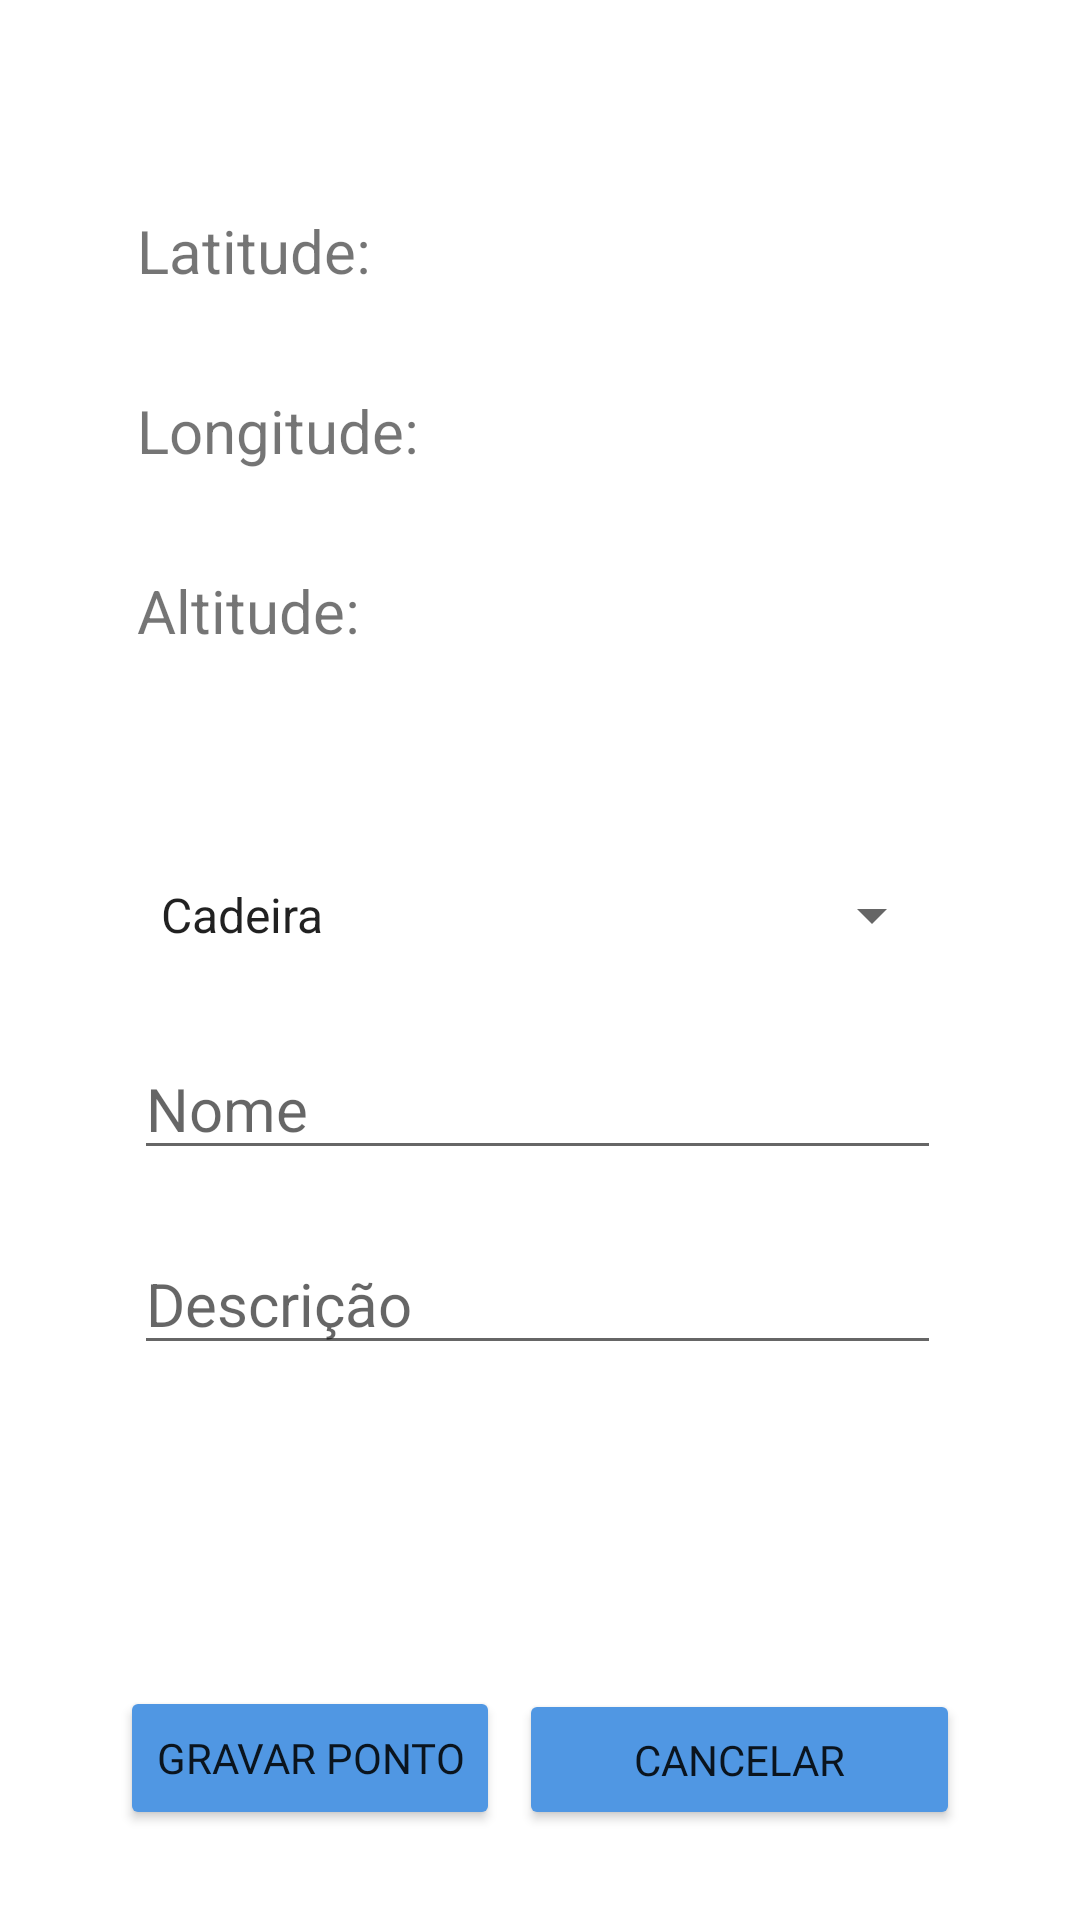

Here is an Android app screen rendered from its layout file. Give the layout XML and the strings, colors and styles it references.
<!-- AndroidManifest.xml: application theme Theme.MPoI -->
<!-- res/layout/fragment_marcar_ponto.xml -->
<?xml version="1.0" encoding="utf-8"?>
<FrameLayout xmlns:android="http://schemas.android.com/apk/res/android"
    xmlns:app="http://schemas.android.com/apk/res-auto"
    xmlns:tools="http://schemas.android.com/tools"
    android:layout_width="match_parent"
    android:layout_height="match_parent"
    tools:context=".Fragments.Map.MarcarPonto">

    <androidx.constraintlayout.widget.ConstraintLayout
        android:layout_width="match_parent"
        android:layout_height="match_parent">

        <Button
            android:id="@+id/buttonGravarPonto"
            android:layout_width="wrap_content"
            android:layout_height="wrap_content"
            android:layout_marginStart="40dp"
            android:layout_marginBottom="30dp"
            android:backgroundTint="#5097E3"
            android:fontFamily="@font/carter_one"
            android:text="Gravar Ponto"
            app:layout_constraintBottom_toBottomOf="parent"
            app:layout_constraintStart_toStartOf="parent"
            app:rippleColor="#33AAAAAA"
            app:strokeColor="#e38850"
            app:strokeWidth="3dp" />

        <Button
            android:id="@+id/buttonCancelar"
            android:layout_width="147dp"
            android:layout_height="47dp"
            android:layout_marginEnd="40dp"
            android:layout_marginBottom="30dp"
            android:backgroundTint="#5097E3"
            android:fontFamily="@font/carter_one"
            android:text="Cancelar"
            app:layout_constraintBottom_toBottomOf="parent"
            app:layout_constraintEnd_toEndOf="parent"
            app:rippleColor="#33AAAAAA"
            app:strokeColor="#e38850"
            app:strokeWidth="3dp" />

        <EditText
            android:id="@+id/descriptionInput"
            android:layout_width="269dp"
            android:layout_height="40dp"
            android:layout_marginStart="70dp"
            android:layout_marginTop="25dp"
            android:layout_marginEnd="70dp"
            android:ems="10"
            android:hint="Descrição"
            android:imeOptions="actionDone"
            android:inputType="textPersonName"
            android:textSize="20sp"
            app:layout_constraintEnd_toEndOf="parent"
            app:layout_constraintHorizontal_bias="0.523"
            app:layout_constraintStart_toStartOf="parent"
            app:layout_constraintTop_toBottomOf="@+id/nameInput" />

        <EditText
            android:id="@+id/nameInput"
            android:layout_width="269dp"
            android:layout_height="40dp"
            android:layout_marginStart="70dp"
            android:layout_marginTop="25dp"
            android:layout_marginEnd="70dp"
            android:ems="10"
            android:hint="Nome"
            android:imeOptions="actionDone"
            android:inputType="textPersonName"
            android:textSize="20sp"
            app:layout_constraintEnd_toEndOf="parent"
            app:layout_constraintHorizontal_bias="0.523"
            app:layout_constraintStart_toStartOf="parent"
            app:layout_constraintTop_toBottomOf="@+id/spinnerCategoria" />

        <TextView
            android:id="@+id/textView6"
            android:layout_width="269dp"
            android:layout_height="30dp"
            android:layout_marginStart="70dp"
            android:layout_marginTop="70dp"
            android:layout_marginEnd="70dp"
            android:text="Latitude:"
            android:textAlignment="viewStart"
            android:textSize="20sp"
            app:layout_constraintEnd_toEndOf="parent"
            app:layout_constraintStart_toStartOf="parent"
            app:layout_constraintTop_toTopOf="parent" />

        <TextView
            android:id="@+id/textView7"
            android:layout_width="269dp"
            android:layout_height="30dp"
            android:layout_marginStart="70dp"
            android:layout_marginTop="30dp"
            android:layout_marginEnd="70dp"
            android:text="Longitude:"
            android:textSize="20sp"
            app:layout_constraintEnd_toEndOf="parent"
            app:layout_constraintStart_toStartOf="parent"
            app:layout_constraintTop_toBottomOf="@+id/textLatitude" />

        <TextView
            android:id="@+id/textView8"
            android:layout_width="269dp"
            android:layout_height="30dp"
            android:layout_marginStart="70dp"
            android:layout_marginTop="30dp"
            android:layout_marginEnd="70dp"
            android:text="Altitude:"
            android:textSize="20sp"
            app:layout_constraintEnd_toEndOf="parent"
            app:layout_constraintStart_toStartOf="parent"
            app:layout_constraintTop_toBottomOf="@+id/textLongitude" />

        <Spinner
            android:id="@+id/spinnerCategoria"
            android:layout_width="269dp"
            android:layout_height="40dp"
            android:layout_marginStart="70dp"
            android:layout_marginTop="65dp"
            android:layout_marginEnd="70dp"
            android:entries="@array/categorias"
            app:layout_constraintEnd_toEndOf="parent"
            app:layout_constraintStart_toStartOf="parent"
            app:layout_constraintTop_toBottomOf="@+id/textView8" />

        <TextView
            android:id="@+id/textLatitude"
            android:layout_width="171dp"
            android:layout_height="30dp"
            android:layout_marginTop="70dp"
            android:layout_marginEnd="71dp"
            android:textSize="20sp"
            app:layout_constraintEnd_toEndOf="parent"
            app:layout_constraintTop_toTopOf="parent" />

        <TextView
            android:id="@+id/textLongitude"
            android:layout_width="171dp"
            android:layout_height="30dp"
            android:layout_marginTop="30dp"
            android:layout_marginEnd="71dp"
            android:textSize="20sp"
            app:layout_constraintEnd_toEndOf="parent"
            app:layout_constraintTop_toBottomOf="@+id/textView6" />

        <TextView
            android:id="@+id/textAltitude"
            android:layout_width="171dp"
            android:layout_height="30dp"
            android:layout_marginTop="30dp"
            android:layout_marginEnd="71dp"
            android:textSize="20sp"
            app:layout_constraintEnd_toEndOf="parent"
            app:layout_constraintTop_toBottomOf="@+id/textView7" />

    </androidx.constraintlayout.widget.ConstraintLayout>
</FrameLayout>
<!-- resources referenced by this layout -->
<resources>
  <string-array name="categorias">
          <item>Cadeira</item>
          <item>Mesa</item>
          <item>Árvore</item>
          <item>Banco</item>
          <item>Candeeiro</item>
          <item>Poste</item>
          <item>Planta</item>
          <item>Caixote do lixo</item>
      </string-array>
  <style name="Theme.MPoI" parent="Theme.MaterialComponents.DayNight.DarkActionBar">
          
          <item name="colorPrimary">@color/blue_500</item>
          <item name="colorPrimaryVariant">@color/purple_700</item>
          <item name="colorOnPrimary">@color/white</item>
          
          <item name="colorSecondary">@color/teal_200</item>
          <item name="colorSecondaryVariant">@color/teal_700</item>
          <item name="colorOnSecondary">@color/black</item>
          
          <item name="android:statusBarColor" tools:targetApi="l">?attr/colorPrimaryVariant</item>
          
      </style>
  <color name="blue_500">#5097E3</color>
  <color name="purple_700">#FF3700B3</color>
  <color name="white">#FFFFFFFF</color>
  <color name="teal_200">#FF03DAC5</color>
  <color name="teal_700">#FF018786</color>
  <color name="black">#FF000000</color>
</resources>
